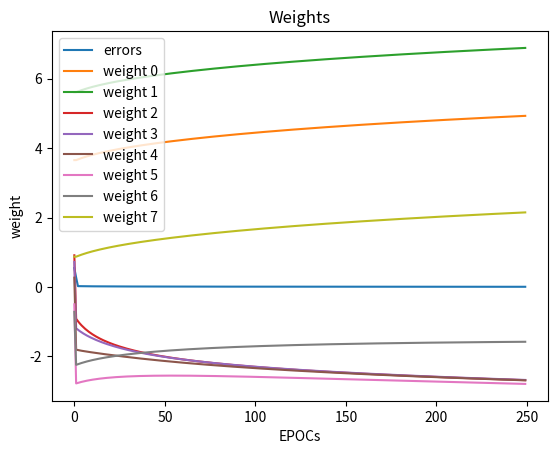

This figure's Python source:
import numpy as np
import matplotlib.pyplot as plt
import copy

def plot_error(epocs, error_history):
    plt.plot(epocs, error_history, label="errors")
    plt.title("Error Rates")
    plt.xlabel("EPOCs")
    plt.ylabel("error")
    plt.legend()
    plt.show()

def plot_weights(epocs, weight_history):
    wh = np.array(weight_history)
    s = wh.shape[1]
    for i in range(s):
        plt.plot(epocs, wh[:, i], label="weight {0}".format(i))

    plt.title("Weights")
    plt.xlabel("EPOCs")
    plt.ylabel("weight")
    plt.legend()
    plt.show()

def sigmoidA(x):
    return 1 / (1 + np.exp(-x))

def sigmoidA_derivative(x):
    return x * (1 - x)

class NeuralNetwork:
    def __init__(self):

        self.error_history = []
        self.epoch_list = []
        self.weight_history = []
        self.stop_delta = 0.001

    def sigmoid(self, x):
        return 1 / (1 + np.exp(-x))

    def sigmoid_derivative(self, x):
        return x * (1 - x)

    def feed_forward(self, training_input, sigmoid_fn):
        self.hidden = sigmoid_fn(np.dot(training_input, self.weights))

    def backpropagation(self, training_input, training_output, sigmoid_fn_derivative):
        self.error = training_output - self.hidden
        delta = self.error * sigmoid_fn_derivative(self.hidden)
        self.weights += np.dot(training_input.T, delta)
        self.weight_history.append(copy.deepcopy(self.weights))

    def train(self, training_input, training_output, epochs=250):
        self.weights = np.array( np.random.normal(size=(col, 1)) )
        for epoch in range(epochs):
            stop = self.run_epoch(training_input, training_output, epoch)
            if stop:
                break

    def run_epoch(self, training_input, training_output, epoch):
        stop = False
        self.feed_forward(training_input, sigmoid_fn=sigmoidA)
        self.backpropagation(training_input, training_output, sigmoid_fn_derivative=sigmoidA_derivative)

        err = np.average(np.abs(self.error))
        if err < self.stop_delta:
            stop = True
        self.error_history.append(err)
        self.epoch_list.append(epoch)
        return stop

    def predict(self, sigmoid_fn, new_input):
        prediction = sigmoid_fn(np.dot(new_input, self.weights))
        return prediction

def test_net(nnet):
    run_test_1 = np.array([[1, 1, 1, 0, 0,0, 0,1]])
    run_test_2 = np.array([[0, 0, 0, 1, 0,1, 1,0]])
    print(nnet.predict(sigmoid_fn=sigmoidA, new_input=run_test_1), ' - Answer: ', 1)
    print(nnet.predict(sigmoid_fn=sigmoidA, new_input=run_test_2), ' - Answer: ', 0)

np.random.seed(6)
row, col = 60, 8

inputsA = np.random.randint(2, size=(row,col))
for n in inputsA:
    n[0] = n[1] = n[col-1]
outputsA = np.array([ inputsA[:, 0] ]).T

NNN = NeuralNetwork()
NNN.train(inputsA, outputsA)

plot_error(NNN.epoch_list, NNN.error_history)
plot_weights(NNN.epoch_list, NNN.weight_history)

test_net(NNN)